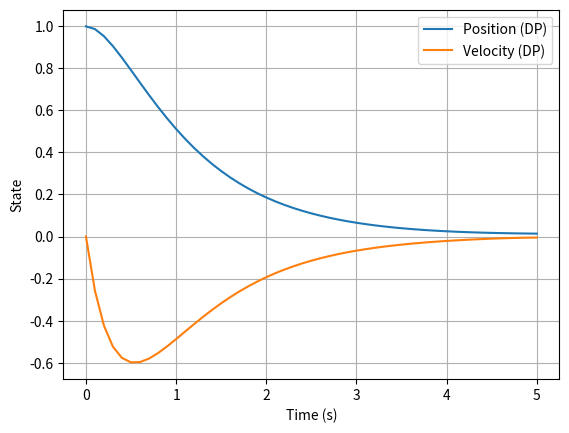
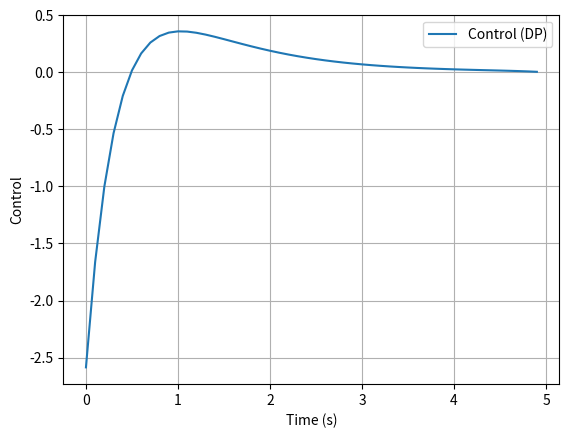

Source code (Python) for these figures, in order:
import numpy as np
import matplotlib.pyplot as plt

class LQR:
    def __init__(self, A, B, Q, R, QN, x0, h, T):
        self.A = A
        self.B = B
        self.Q = Q
        self.R = R
        self.QN = QN
        self.x0 = x0
        self.h = h
        self.T = T
        self.N = int(T / h) + 1
        self.t_hist = np.linspace(0, T, self.N)

    def cost(self, x_hist, u_hist):
        cost = 0.5 * x_hist[:, -1].T @ self.QN @ x_hist[:, -1]
        for k in range(self.N - 1):
            cost += 0.5 * (x_hist[:, k].T @ self.Q @ x_hist[:, k] + u_hist[:, k].T @ self.R @ u_hist[:, k])
        return cost

    def solve(self):
        n = self.A.shape[0]
        m = self.B.shape[1]

        P = np.zeros((n, n, self.N))
        K = np.zeros((m, n, self.N - 1))
        P[:, :, -1] = self.QN

        # Backward Riccati recursion
        for k in range(self.N - 2, -1, -1):
            K[:, :, k] = np.linalg.inv(self.R + self.B.T @ P[:, :, k + 1] @ self.B) @ (self.B.T @ P[:, :, k + 1] @ self.A)
            P[:, :, k] = (
                self.Q + K[:, :, k].T @ self.R @ K[:, :, k]
                + (self.A - self.B @ K[:, :, k]).T @ P[:, :, k + 1] @ (self.A - self.B @ K[:, :, k])
            )

        # Forward rollout
        x_hist = np.zeros((n, self.N))
        u_hist = np.zeros((m, self.N - 1))
        x_hist[:, 0] = self.x0

        for k in range(self.N - 1):
            u_hist[:, k] = -K[:, :, k] @ x_hist[:, k]
            x_hist[:, k + 1] = self.A @ x_hist[:, k] + self.B @ u_hist[:, k]

        return x_hist, u_hist, K

    def plot_results(self, x_hist, u_hist):
        plt.figure()
        plt.plot(self.t_hist, x_hist[0, :], label="Position (DP)")
        plt.plot(self.t_hist, x_hist[1, :], label="Velocity (DP)")
        plt.xlabel("Time (s)")
        plt.ylabel("State")
        plt.legend()
        plt.grid()
        plt.show()

        plt.figure()
        plt.plot(self.t_hist[:-1], u_hist[0, :], label="Control (DP)")
        plt.xlabel("Time (s)")
        plt.ylabel("Control")
        plt.legend()
        plt.grid()
        plt.show()


if __name__ == "__main__":
    # Parameters
    h = 0.1
    A = np.array([[1, h],
                  [0, 1]])
    B = np.array([[0.5 * h**2],
                  [h]])
    n = 2
    m = 1
    T = 5.0
    Q = np.eye(n)
    R = 0.1 * np.eye(m)
    QN = np.eye(n)
    x0 = np.array([1.0, 0.0])

    # Solve LQR-DP
    lqr_dp = LQR(A, B, Q, R, QN, x0, h, T)
    x_hist, u_hist, K = lqr_dp.solve()

    # Plot results
    lqr_dp.plot_results(x_hist, u_hist)

    # Print cost
    total_cost = lqr_dp.cost(x_hist, u_hist)
    print(f"Total cost: {total_cost}")
